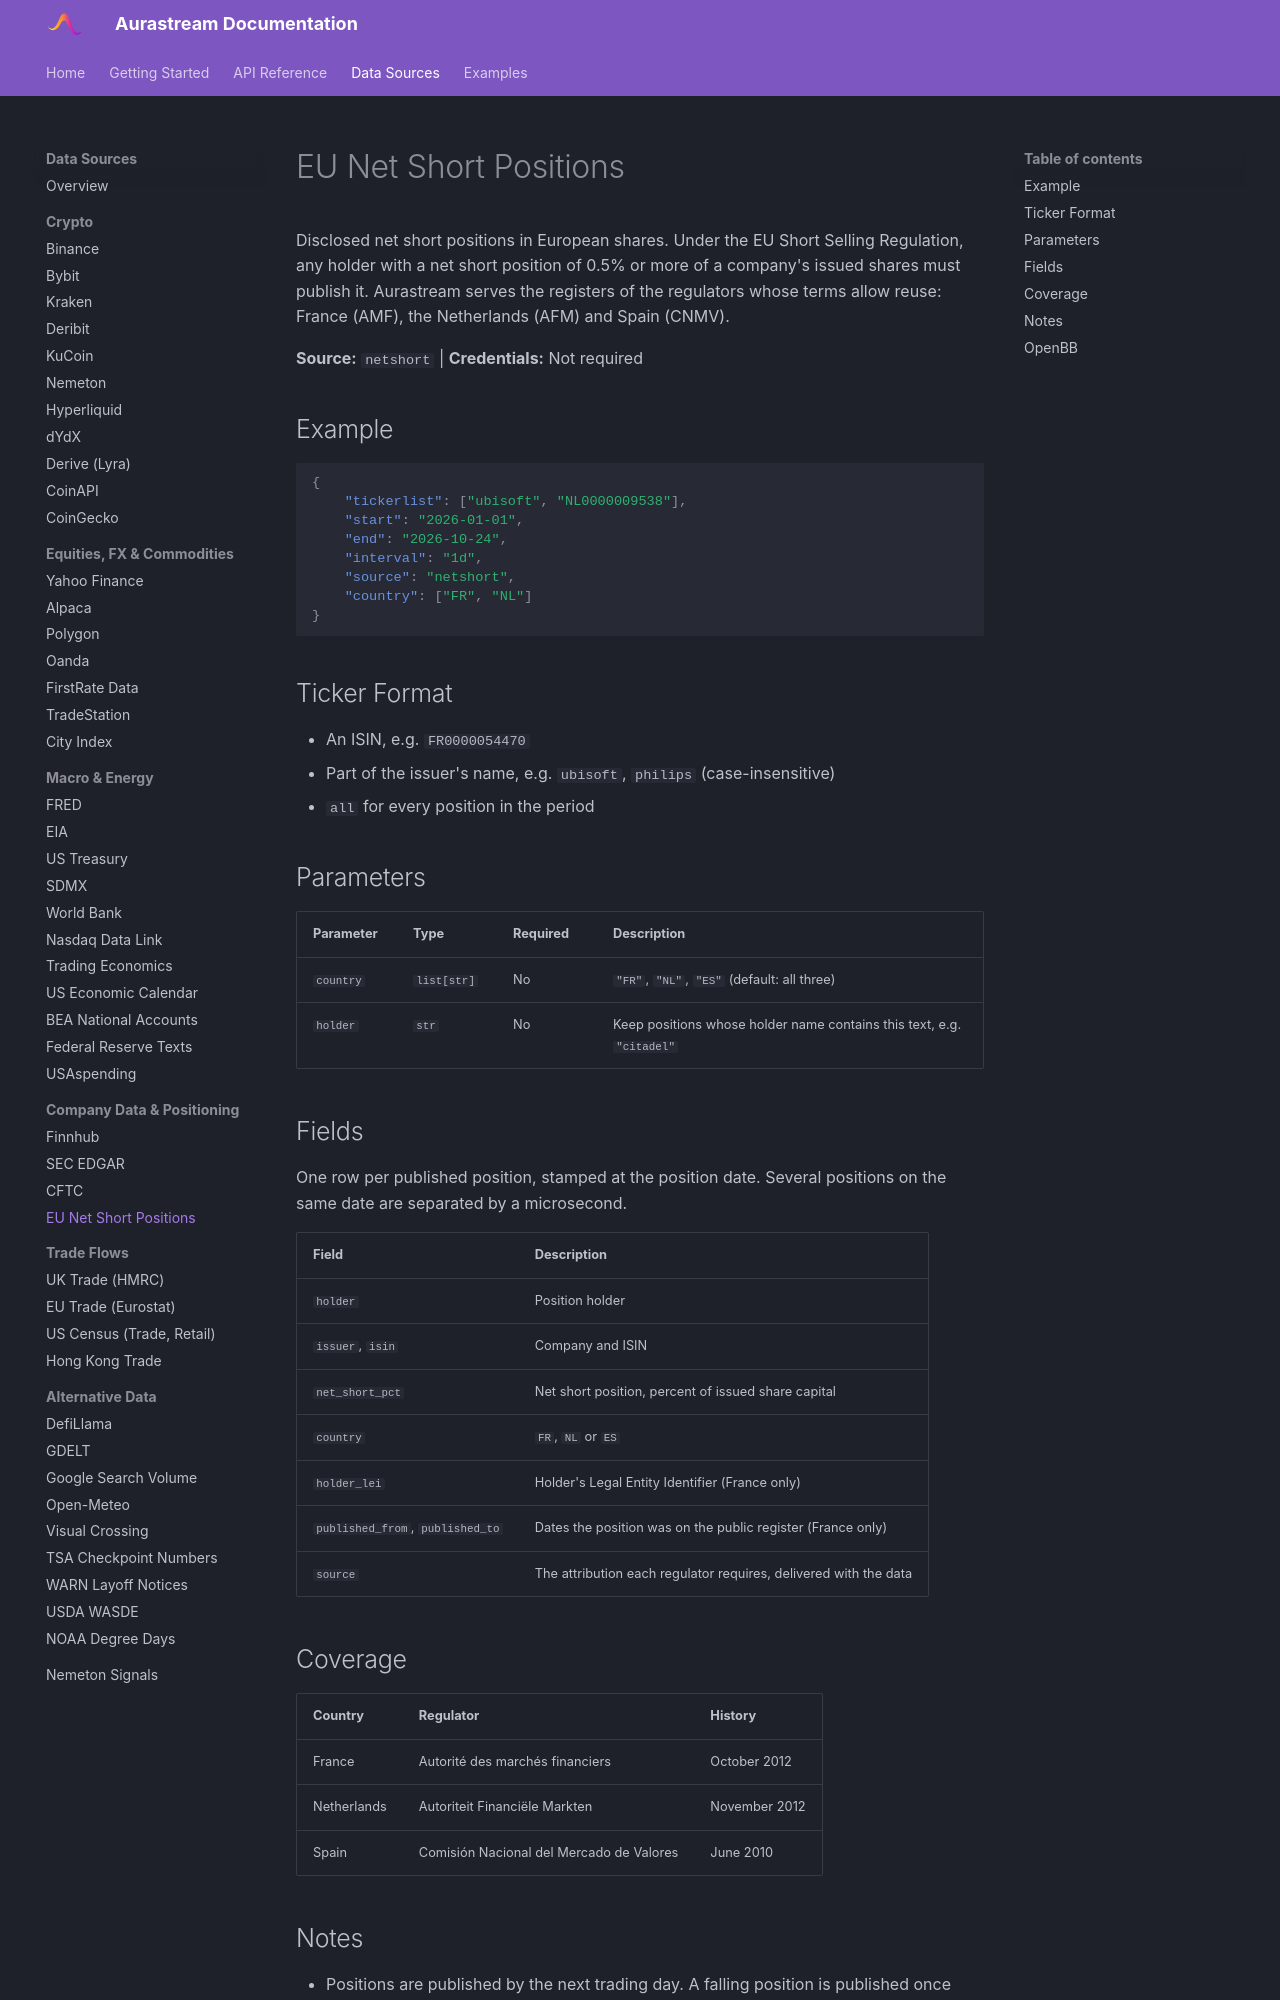

repository: UnbiasedAlpha/aurastream-docs · page: data-sources/netshort/index.html · generator: mkdocs

# EU Net Short Positions

Disclosed net short positions in European shares. Under the EU Short Selling Regulation, any holder with a net short position of 0.5% or more of a company's issued shares must publish it. Aurastream serves the registers of the regulators whose terms allow reuse: France (AMF), the Netherlands (AFM) and Spain (CNMV).

**Source:** `netshort` | **Credentials:** Not required

## Example

```json
{
    "tickerlist": ["ubisoft", "NL0000009538"],
    "start": "2026-01-01",
    "end": "2026-10-24",
    "interval": "1d",
    "source": "netshort",
    "country": ["FR", "NL"]
}
```

## Ticker Format

- An ISIN, e.g. `FR0000054470`
- Part of the issuer's name, e.g. `ubisoft`, `philips` (case-insensitive)
- `all` for every position in the period

## Parameters

| Parameter | Type | Required | Description |
|---|---|---|---|
| `country` | `list[str]` | No | `"FR"`, `"NL"`, `"ES"` (default: all three) |
| `holder` | `str` | No | Keep positions whose holder name contains this text, e.g. `"citadel"` |

## Fields

One row per published position, stamped at the position date. Several positions on the same date are separated by a microsecond.

| Field | Description |
|---|---|
| `holder` | Position holder |
| `issuer`, `isin` | Company and ISIN |
| `net_short_pct` | Net short position, percent of issued share capital |
| `country` | `FR`, `NL` or `ES` |
| `holder_lei` | Holder's Legal Entity Identifier (France only) |
| `published_from`, `published_to` | Dates the position was on the public register (France only) |
| `source` | The attribution each regulator requires, delivered with the data |

## Coverage

| Country | Regulator | History |
|---|---|---|
| France | Autorité des marchés financiers | October 2012 |
| Netherlands | Autoriteit Financiële Markten | November 2012 |
| Spain | Comisión Nacional del Mercado de Valores | June 2010 |
